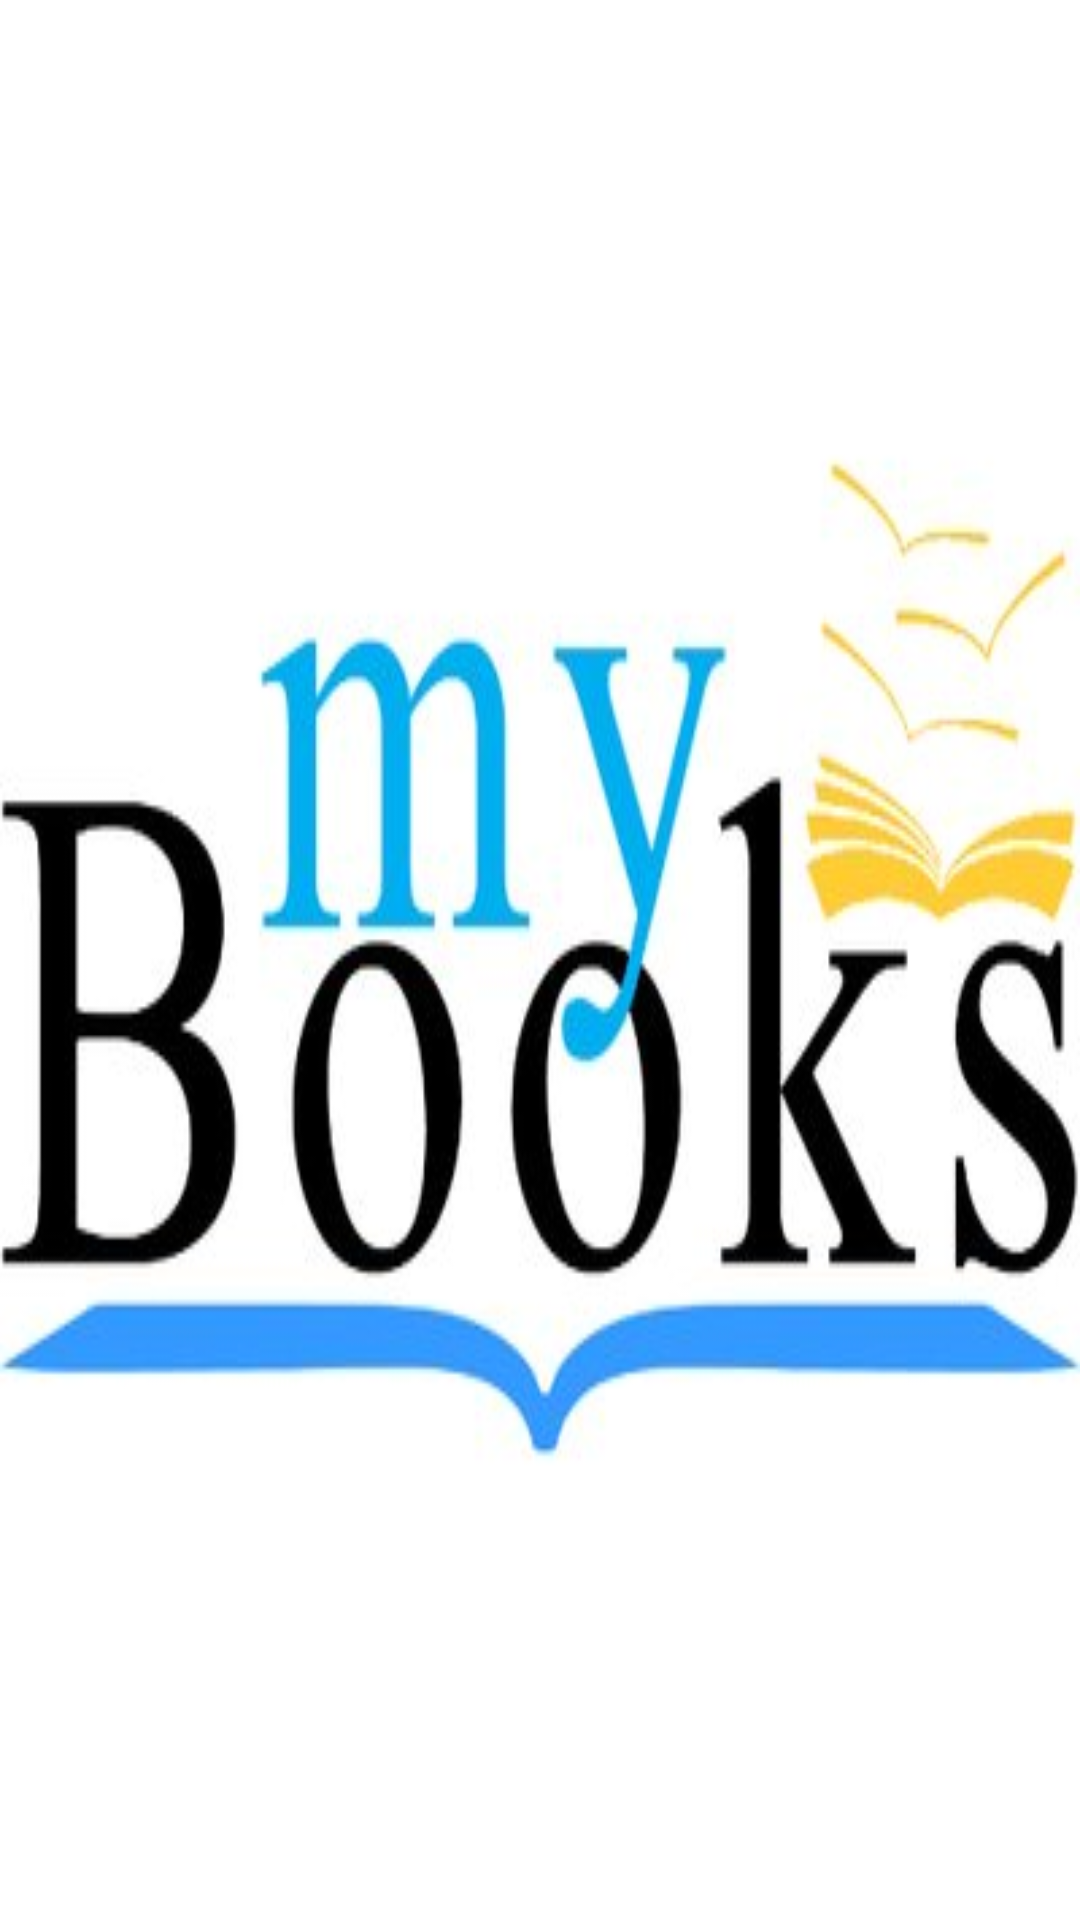

Write the Android layout XML for this screen, with the resource values it uses.
<!-- AndroidManifest.xml: application theme AppTheme -->
<!-- res/layout/activity_main.xml -->
<?xml version="1.0" encoding="utf-8"?>
<androidx.constraintlayout.widget.ConstraintLayout xmlns:android="http://schemas.android.com/apk/res/android"
    xmlns:app="http://schemas.android.com/apk/res-auto"
    xmlns:tools="http://schemas.android.com/tools"
    android:layout_width="match_parent"
    android:layout_height="match_parent"
    android:background="@drawable/books_logo"
    tools:context=".ui.SplashActivity"/>
<!-- resources referenced by this layout -->
<resources>
  <!-- drawable books_logo: jpg bitmap (drawable, 18036 bytes) -->
  <style name="AppTheme" parent="Theme.AppCompat.Light.DarkActionBar">
          
          <item name="colorPrimary">@color/colorPrimary</item>
          <item name="colorPrimaryDark">@color/colorPrimaryDark</item>
          <item name="colorAccent">@color/colorAccent</item>
      </style>
  <color name="colorPrimary">#008577</color>
  <color name="colorPrimaryDark">#00574B</color>
  <color name="colorAccent">#3d3d3d</color>
</resources>
